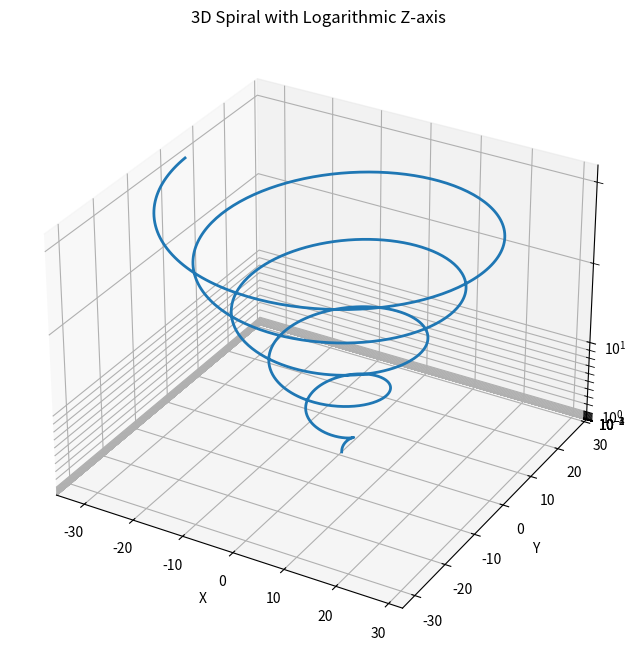

This chart was generated by the following Python code:
import numpy as np
import matplotlib.pyplot as plt
from mpl_toolkits.mplot3d import Axes3D

# 定义区间I
t = np.linspace(0, 10*np.pi, 1000)

# 计算坐标
x = np.sin(t) - t * np.cos(t)
y = np.cos(t) + t * np.sin(t)
z = t

# 创建3D图形
fig = plt.figure(figsize=(10, 8))
ax = fig.add_subplot(111, projection='3d')

# 绘制曲线
ax.plot(x, y, z, linewidth=2)

# 设置z轴为对数刻度
ax.set_zscale('log')

# 添加网格和标签
ax.grid(True)
ax.set_xlabel('X')
ax.set_ylabel('Y')
ax.set_zlabel('Z (log scale)')
ax.set_title('3D Spiral with Logarithmic Z-axis')

plt.show()